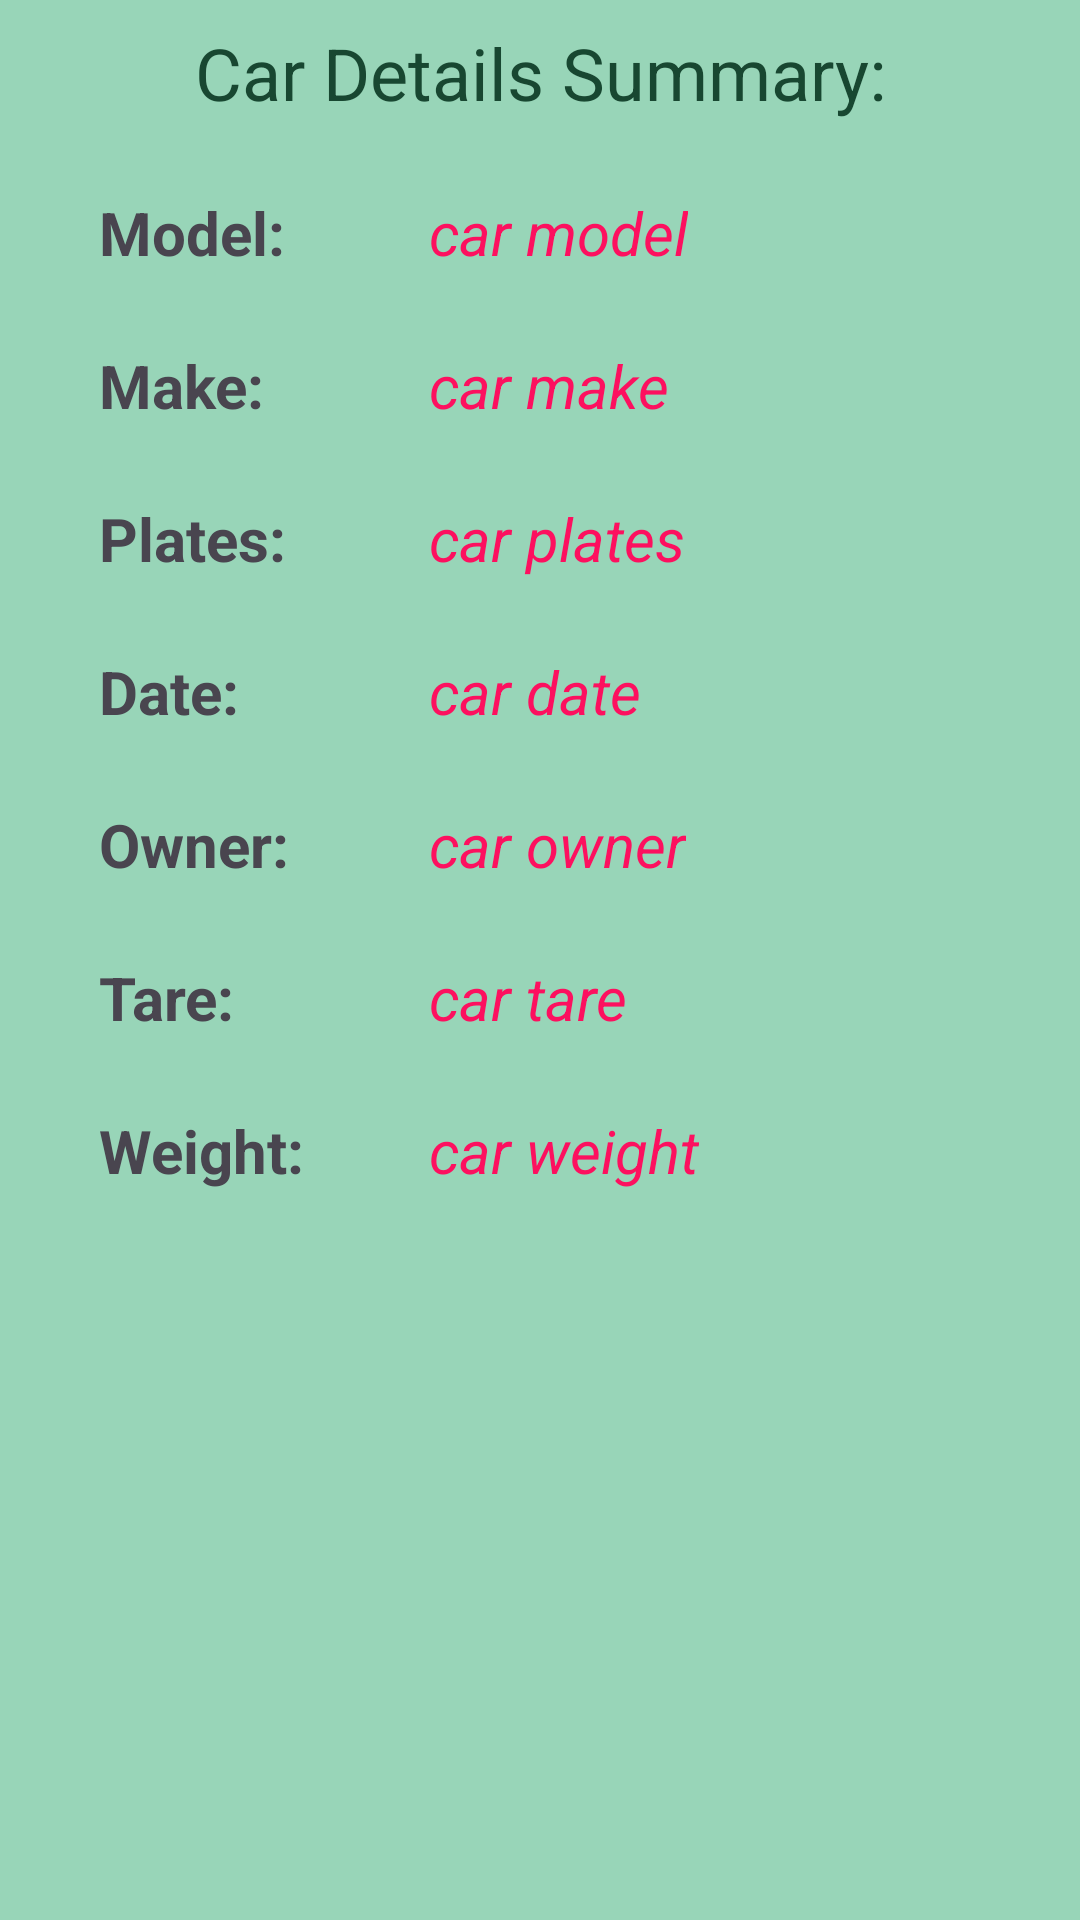

Here is an Android app screen rendered from its layout file. Give the layout XML and the strings, colors and styles it references.
<!-- AndroidManifest.xml: application theme Theme.CarRepo -->
<!-- res/layout/activity_car_info.xml -->
<?xml version="1.0" encoding="utf-8"?>
<layout xmlns:android="http://schemas.android.com/apk/res/android"
    xmlns:app="http://schemas.android.com/apk/res-auto"
    xmlns:tools="http://schemas.android.com/tools">


    <androidx.constraintlayout.widget.ConstraintLayout
        android:layout_width="match_parent"
        android:layout_height="match_parent"
        android:background="@color/bg_info"
        tools:context=".CarInfoActivity">


        <TextView
            android:id="@+id/summary_title"
            android:layout_width="match_parent"
            android:layout_height="wrap_content"
            android:layout_marginTop="8dp"
            android:gravity="center"
            android:paddingBottom="24dp"
            android:text="@string/car_repo_summary"
            android:textColor="@color/title"
            android:textSize="24sp"
            app:layout_constraintEnd_toEndOf="parent"
            app:layout_constraintHorizontal_bias="1.0"
            app:layout_constraintStart_toStartOf="parent"
            app:layout_constraintTop_toTopOf="parent" />


        <TextView
            android:id="@+id/modelLabel"
            android:layout_width="wrap_content"
            android:layout_height="wrap_content"
            android:layout_marginTop="64dp"
            android:text="Model:"
            android:textSize="20sp"
            android:textStyle="bold"
            app:layout_constraintStart_toStartOf="@+id/guideline"
            app:layout_constraintTop_toTopOf="parent" />

        <TextView
            android:id="@+id/modelText"
            android:layout_width="wrap_content"
            android:layout_height="wrap_content"
            android:layout_marginTop="64dp"
            android:text="car model"
            android:textColor="@color/detail"
            android:textSize="20sp"
            android:textStyle="italic"
            app:layout_constraintStart_toStartOf="@+id/guideline2"
            app:layout_constraintTop_toTopOf="parent" />

        <TextView
            android:id="@+id/makeLabel"
            android:layout_width="wrap_content"
            android:layout_height="wrap_content"
            android:layout_marginStart="0dp"
            android:layout_marginTop="24dp"
            android:text="Make:"
            android:textSize="20sp"
            android:textStyle="bold"
            app:layout_constraintStart_toStartOf="@+id/guideline"
            app:layout_constraintTop_toBottomOf="@+id/modelLabel" />

        <TextView
            android:id="@+id/makeText"
            android:layout_width="wrap_content"
            android:layout_height="wrap_content"
            android:layout_marginTop="24dp"
            android:textColor="@color/detail"
            android:text="car make"
            android:textSize="20sp"
            android:textStyle="italic"
            app:layout_constraintStart_toStartOf="@+id/guideline2"
            app:layout_constraintTop_toBottomOf="@+id/modelText" />

        <TextView
            android:id="@+id/platesLabel"
            android:layout_width="wrap_content"
            android:layout_height="wrap_content"
            android:layout_marginTop="24dp"
            android:text="Plates:"
            android:textSize="20sp"
            android:textStyle="bold"
            app:layout_constraintStart_toStartOf="@+id/guideline"
            app:layout_constraintTop_toBottomOf="@+id/makeText" />

        <TextView
            android:id="@+id/platesText"
            android:layout_width="wrap_content"
            android:layout_height="wrap_content"
            android:layout_marginTop="24dp"
            android:textColor="@color/detail"
            android:text="car plates"
            android:textSize="20sp"
            android:textStyle="italic"
            app:layout_constraintStart_toStartOf="@+id/guideline2"
            app:layout_constraintTop_toBottomOf="@+id/makeText" />

        <TextView
            android:id="@+id/dateLabel"
            android:layout_width="wrap_content"
            android:layout_height="wrap_content"
            android:layout_marginTop="24dp"
            android:text="Date:"
            android:textSize="20sp"
            android:textStyle="bold"
            app:layout_constraintStart_toStartOf="@+id/guideline"
            app:layout_constraintTop_toBottomOf="@+id/platesText" />

        <TextView
            android:id="@+id/dateText"
            android:layout_width="wrap_content"
            android:layout_height="wrap_content"
            android:layout_marginTop="24dp"
            android:textColor="@color/detail"
            android:text="car date"
            android:textSize="20sp"
            android:textStyle="italic"
            app:layout_constraintStart_toStartOf="@+id/guideline2"
            app:layout_constraintTop_toBottomOf="@+id/platesText" />

        <TextView
            android:id="@+id/ownerLabel"
            android:layout_width="wrap_content"
            android:layout_height="wrap_content"
            android:layout_marginTop="24dp"
            android:text="Owner: "
            android:textSize="20sp"
            android:textStyle="bold"
            app:layout_constraintStart_toStartOf="@+id/guideline"
            app:layout_constraintTop_toBottomOf="@+id/dateLabel" />

        <TextView
            android:id="@+id/ownerText"
            android:layout_width="wrap_content"
            android:layout_height="wrap_content"
            android:layout_marginTop="24dp"
            android:textColor="@color/detail"
            android:text="car owner"
            android:textSize="20sp"
            android:textStyle="italic"
            app:layout_constraintStart_toStartOf="@+id/guideline2"
            app:layout_constraintTop_toBottomOf="@+id/dateText" />

        <TextView
            android:id="@+id/tareLabel"
            android:layout_width="wrap_content"
            android:layout_height="wrap_content"
            android:layout_marginTop="24dp"
            android:text="Tare:"
            android:textSize="20sp"
            android:textStyle="bold"
            app:layout_constraintStart_toStartOf="@+id/guideline"
            app:layout_constraintTop_toBottomOf="@+id/ownerLabel" />

        <TextView
            android:id="@+id/tareText"
            android:layout_width="wrap_content"
            android:layout_height="wrap_content"
            android:layout_marginTop="24dp"
            android:textColor="@color/detail"
            android:text="car tare"
            android:textSize="20sp"
            android:textStyle="italic"
            app:layout_constraintStart_toStartOf="@+id/guideline2"
            app:layout_constraintTop_toBottomOf="@+id/ownerText" />

        <TextView
            android:id="@+id/weightLabel"
            android:layout_width="wrap_content"
            android:layout_height="wrap_content"
            android:layout_marginTop="24dp"
            android:text="Weight:"
            android:textSize="20sp"
            android:textStyle="bold"
            app:layout_constraintStart_toStartOf="@+id/guideline"
            app:layout_constraintTop_toBottomOf="@+id/tareLabel" />

        <TextView
            android:id="@+id/weightText"
            android:layout_width="wrap_content"
            android:layout_height="wrap_content"
            android:layout_marginTop="24dp"
            android:textColor="@color/detail"
            android:text="car weight"
            android:textSize="20sp"
            android:textStyle="italic"
            app:layout_constraintStart_toStartOf="@+id/guideline2"
            app:layout_constraintTop_toBottomOf="@+id/tareText" />

        <androidx.constraintlayout.widget.Guideline
            android:id="@+id/guideline"
            android:layout_width="wrap_content"
            android:layout_height="wrap_content"
            android:orientation="vertical"
            app:layout_constraintGuide_begin="33dp" />

        <androidx.constraintlayout.widget.Guideline
            android:id="@+id/guideline2"
            android:layout_width="wrap_content"
            android:layout_height="wrap_content"
            android:orientation="vertical"
            app:layout_constraintGuide_begin="143dp" />
    </androidx.constraintlayout.widget.ConstraintLayout>

</layout>
<!-- resources referenced by this layout -->
<resources>
  <color name="bg_info">#98D5B8</color>
  <color name="detail">#FD105F</color>
  <color name="title">#184731</color>
  <string name="car_repo_summary">Car Details Summary: </string>
  <style name="Theme.CarRepo" parent="Base.Theme.CarRepo" />
  <style name="Base.Theme.CarRepo" parent="Theme.Material3.DayNight.NoActionBar">
          
          
  
          <item name="colorPrimary">@color/primary</item>
          <item name="colorPrimaryVariant">@color/primary_v</item>
          <item name="colorSecondary">@color/secondary_variant</item>
          <item name="colorSecondaryVariant">@color/secondary_v</item>
  
      </style>
  <color name="primary">#009688</color>
  <color name="primary_v">#5FA785</color>
  <color name="secondary_variant">#1C5C3E</color>
  <color name="secondary_v">#465F29</color>
</resources>
